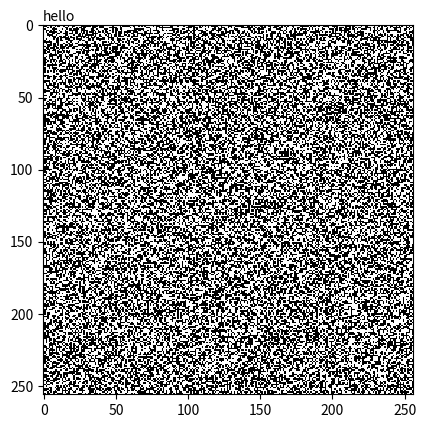

Recreate this plot in Python.
# -*- coding: utf-8 -*-
"""
Created on Sun May 24 18:57:23 2020

[redacted]
"""


from matplotlib import pyplot as plt
from matplotlib import animation
from matplotlib.colors import ListedColormap, Normalize
import numpy as np

colormap = ListedColormap(np.array([[0,0,0],[1,1,1]]))
normalizor = Normalize(0, 1, True)


class InteractiveGameOfLife:
    def __init__(self, data):
        self.data = data
        self.shape = data.shape
        self.current_gen = 0
        self.fig, self.ax  = plt.subplots(1,1)
        self.image = self.ax.imshow(self.data[self.current_gen],
                                    aspect='equal',
                                    interpolation='none',
                                    cmap = colormap,
                                    norm=normalizor)
        self.generation_text = self.ax.text(0, 1.01, 'hello',
                                            transform=self.ax.transAxes)
        self.fig.canvas.mpl_connect('button_press_event',
                                    self.button_press_event)

        self.fig.canvas.mpl_connect('button_release_event',
                                    self.button_release_event)

        self.fig.canvas.mpl_connect('key_press_event',
                                    self.key_press_event)

        self.fig.canvas.mpl_connect('motion_notify_event',
                                    self.motion_notify_event)


    def redraw(self):
        self.fig.canvas.draw()
        self.fig.canvas.flush_events()

    def button_press_event(self, event):
        pass

    def button_release_event(self, event):
        pass

    def key_press_event(self, event):
        if event.key == 'n':
            self.current_gen = (self.current_gen + 1) % self.shape[0]
        elif event.key == 'b':
            self.current_gen = (self.current_gen - 1) % self.shape[0]
        self.image.set_data(self.data[self.current_gen])
        self.redraw()
    def motion_notify_event(self, event):
        pass





if __name__ == '__main__':
    data = np.random.randint(0,2,(100, 256,256))
    # anim = animate_game_of_life(data)
    gol = InteractiveGameOfLife(data)